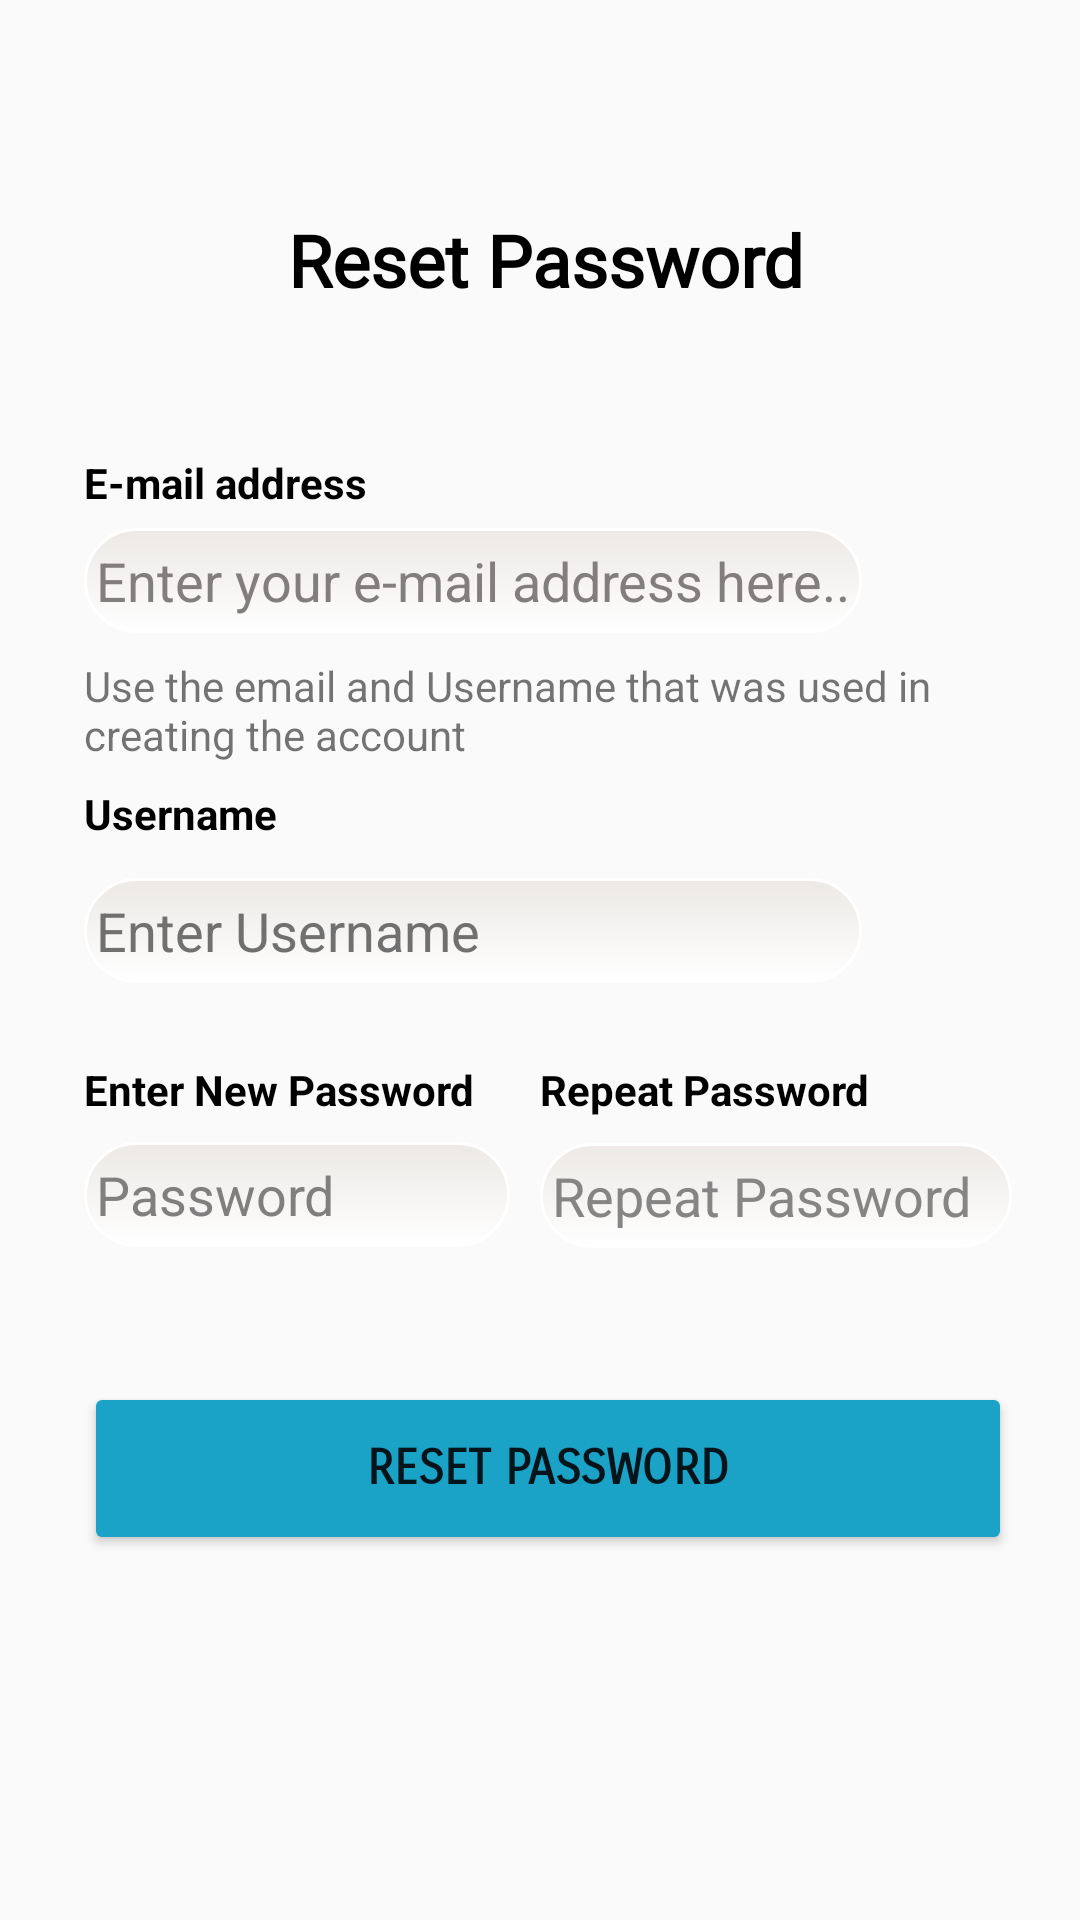

Android layout source for this screen:
<!-- AndroidManifest.xml: application theme Theme.QuizForKids -->
<!-- res/layout/activity_reset_password.xml -->
<?xml version="1.0" encoding="utf-8"?>
<androidx.constraintlayout.widget.ConstraintLayout xmlns:android="http://schemas.android.com/apk/res/android"
    xmlns:app="http://schemas.android.com/apk/res-auto"
    xmlns:tools="http://schemas.android.com/tools"
    android:layout_width="match_parent"
    android:layout_height="match_parent"
    android:background="@drawable/kidspic"
    tools:context=".resetPassword.resetPassword">

        <include
            layout="@layout/toolbar_main"
            android:id="@+id/toolbar" />

    <EditText
        android:id="@+id/emailAddress"
        android:layout_width="0dp"
        android:layout_height="35dp"
        android:layout_marginTop="10dp"
        android:layout_marginEnd="50dp"
        android:layout_marginBottom="8dp"
        android:background="@drawable/round_corner"
        android:ems="10"
        android:hint="Enter your e-mail address here..."
        android:inputType="textPersonName"
        android:textColor="#512D2D"
        android:textColorHint="#837E7E"
        app:layout_constraintBottom_toTopOf="@+id/textView6"
        app:layout_constraintEnd_toStartOf="@+id/guideline13"
        app:layout_constraintHorizontal_bias="0.0"
        app:layout_constraintStart_toStartOf="@+id/guideline12"
        app:layout_constraintTop_toBottomOf="@+id/textView5" />

    <EditText
        android:id="@+id/password2"
        android:layout_width="0dp"
        android:layout_height="35dp"
        android:layout_marginStart="10dp"
        android:layout_marginTop="8dp"
        android:background="@drawable/round_corner"
        android:ems="10"
        android:hint="Repeat Password"
        android:inputType="textPersonName"
        android:textColor="#512D2D"
        android:textColorHint="#858585"
        app:layout_constraintBottom_toTopOf="@+id/guideline16"
        app:layout_constraintEnd_toStartOf="@+id/guideline13"
        app:layout_constraintHorizontal_bias="0.0"
        app:layout_constraintStart_toStartOf="@+id/guideline15"
        app:layout_constraintTop_toBottomOf="@+id/textView8"
        app:layout_constraintVertical_bias="0.017" />

    <TextView
            android:id="@+id/textView8"
            android:layout_width="wrap_content"
            android:layout_height="wrap_content"
            android:layout_marginStart="10dp"
            android:layout_marginTop="8dp"
            android:text="Repeat Password"
            android:textColor="#000000"
            android:textStyle="bold"
            app:layout_constraintStart_toStartOf="@+id/guideline15"
            app:layout_constraintTop_toTopOf="@+id/guideline7" />

    <TextView
        android:id="@+id/textView7"
        android:layout_width="wrap_content"
        android:layout_height="wrap_content"
        android:layout_marginTop="8dp"
        android:text="Enter New Password"
        android:textColor="#000000"
        android:textStyle="bold"
        app:layout_constraintStart_toStartOf="@+id/guideline12"
        app:layout_constraintTop_toTopOf="@+id/guideline7" />

    <TextView
        android:id="@+id/textView6"
        android:layout_width="0dp"
        android:layout_height="wrap_content"
        android:layout_marginEnd="20dp"
        android:text="Use the email and Username that was used in creating the account"
        app:layout_constraintBottom_toTopOf="@+id/guideline5"
        app:layout_constraintEnd_toStartOf="@+id/guideline13"
        app:layout_constraintHorizontal_bias="0.0"
        app:layout_constraintStart_toStartOf="@+id/guideline12"
        app:layout_constraintTop_toBottomOf="@+id/emailAddress" />

    <TextView
            android:id="@+id/textView5"
            android:layout_width="wrap_content"
            android:layout_height="wrap_content"
            android:layout_marginTop="4dp"
            android:text="E-mail address"
            android:textColor="#000000"
            android:textStyle="bold"
            app:layout_constraintStart_toStartOf="@+id/guideline12"
            app:layout_constraintTop_toTopOf="@+id/guideline4" />

    <EditText
        android:id="@+id/password1"
        android:layout_width="0dp"
        android:layout_height="35dp"
        android:layout_marginTop="8dp"
        android:background="@drawable/round_corner"
        android:ems="10"
        android:hint="Password"
        android:inputType="textPersonName"
        android:textColor="#512D2D"
        android:textColorHint="#807F7F"
        app:layout_constraintBottom_toTopOf="@+id/guideline16"
        app:layout_constraintEnd_toStartOf="@+id/guideline15"
        app:layout_constraintHorizontal_bias="0.0"
        app:layout_constraintStart_toStartOf="@+id/guideline12"
        app:layout_constraintTop_toBottomOf="@+id/textView7"
        app:layout_constraintVertical_bias="0.0" />

    <TextView
            android:id="@+id/textView9"
            android:layout_width="wrap_content"
            android:layout_height="wrap_content"
            android:layout_marginTop="12dp"
            android:text="Username"
            android:textColor="#000000"
            android:textStyle="bold"
            app:layout_constraintStart_toStartOf="@+id/guideline12"
            app:layout_constraintTop_toTopOf="@+id/guideline5" />

    <EditText
        android:id="@+id/userName"
        android:layout_width="0dp"
        android:layout_height="35dp"
        android:layout_marginTop="12dp"
        android:layout_marginEnd="50dp"
        android:background="@drawable/round_corner"
        android:ems="10"
        android:hint="Enter Username"
        android:inputType="textPersonName"
        android:textColor="#512D2D"
        android:textColorHint="#707070"
        app:layout_constraintBottom_toTopOf="@+id/guideline17"
        app:layout_constraintEnd_toStartOf="@+id/guideline13"
        app:layout_constraintHorizontal_bias="0.0"
        app:layout_constraintStart_toStartOf="@+id/guideline12"
        app:layout_constraintTop_toBottomOf="@+id/textView9"
        app:layout_constraintVertical_bias="0.073" />

    <Button
        android:id="@+id/createButton"
        android:layout_width="0dp"
        android:layout_height="0dp"
        android:backgroundTint="#1AA3C7"
        android:fontFamily="sans-serif-smallcaps"
        android:foregroundTint="#FF5722"
        android:text="Reset Password"
        android:textSize="16sp"
        android:textStyle="bold"
        app:cornerRadius="100dp"
        app:layout_constraintBottom_toTopOf="@+id/guideline11"
        app:layout_constraintEnd_toStartOf="@+id/guideline13"
        app:layout_constraintHorizontal_bias="0.493"
        app:layout_constraintStart_toStartOf="@+id/guideline12"
        app:layout_constraintTop_toTopOf="@+id/guideline10" />

    <TextView
        android:id="@+id/textView4"
        android:layout_width="wrap_content"
        android:layout_height="wrap_content"
        android:fontFamily="@font/aclonica"
        android:text="Reset Password"
        android:textColor="#000000"
        android:textSize="24sp"
        android:textStyle="bold"
        app:layout_constraintBottom_toTopOf="@+id/guideline14"
        app:layout_constraintEnd_toStartOf="@+id/guideline13"
        app:layout_constraintHorizontal_bias="0.495"
        app:layout_constraintStart_toStartOf="@+id/guideline12"
        app:layout_constraintTop_toTopOf="@+id/guideline3" />

        <androidx.constraintlayout.widget.Guideline
            android:id="@+id/guideline3"
            android:layout_width="wrap_content"
            android:layout_height="wrap_content"
            android:orientation="horizontal"
            app:layout_constraintGuide_percent="0.09" />

        <androidx.constraintlayout.widget.Guideline
            android:id="@+id/guideline4"
            android:layout_width="wrap_content"
            android:layout_height="wrap_content"
            android:orientation="horizontal"
            app:layout_constraintGuide_percent="0.23" />

    <androidx.constraintlayout.widget.Guideline
        android:id="@+id/guideline5"
        android:layout_width="wrap_content"
        android:layout_height="wrap_content"
        android:orientation="horizontal"
        app:layout_constraintGuide_percent="0.39" />

    <androidx.constraintlayout.widget.Guideline
        android:id="@+id/guideline7"
        android:layout_width="wrap_content"
        android:layout_height="wrap_content"
        android:orientation="horizontal"
        app:layout_constraintGuide_percent="0.54" />

        <androidx.constraintlayout.widget.Guideline
            android:id="@+id/guideline10"
            android:layout_width="wrap_content"
            android:layout_height="wrap_content"
            android:orientation="horizontal"
            app:layout_constraintGuide_percent="0.72" />

        <androidx.constraintlayout.widget.Guideline
            android:id="@+id/guideline11"
            android:layout_width="wrap_content"
            android:layout_height="wrap_content"
            android:orientation="horizontal"
            app:layout_constraintGuide_percent="0.81" />

        <androidx.constraintlayout.widget.Guideline
            android:id="@+id/guideline12"
            android:layout_width="wrap_content"
            android:layout_height="wrap_content"
            android:orientation="vertical"
            app:layout_constraintGuide_percent="0.07785888" />

        <androidx.constraintlayout.widget.Guideline
            android:id="@+id/guideline13"
            android:layout_width="wrap_content"
            android:layout_height="wrap_content"
            android:orientation="vertical"
            app:layout_constraintGuide_percent="0.9367397" />

        <androidx.constraintlayout.widget.Guideline
            android:id="@+id/guideline14"
            android:layout_width="wrap_content"
            android:layout_height="wrap_content"
            android:orientation="horizontal"
            app:layout_constraintGuide_percent="0.18" />

        <androidx.constraintlayout.widget.Guideline
            android:id="@+id/guideline15"
            android:layout_width="wrap_content"
            android:layout_height="wrap_content"
            android:orientation="vertical"
            app:layout_constraintGuide_percent="0.47201946" />

        <androidx.constraintlayout.widget.Guideline
            android:id="@+id/guideline16"
            android:layout_width="wrap_content"
            android:layout_height="wrap_content"
            android:orientation="horizontal"
            app:layout_constraintGuide_percent="0.69220245" />

    <androidx.constraintlayout.widget.Guideline
        android:id="@+id/guideline17"
        android:layout_width="wrap_content"
        android:layout_height="wrap_content"
        android:orientation="horizontal"
        app:layout_constraintGuide_percent="0.51" />

    </androidx.constraintlayout.widget.ConstraintLayout>
<!-- res/layout/toolbar_main.xml (included above) -->
<?xml version="1.0" encoding="utf-8"?>
<androidx.appcompat.widget.Toolbar
    xmlns:android="http://schemas.android.com/apk/res/android"
    xmlns:app="http://schemas.android.com/apk/res-auto"
    android:id="@+id/toolbar"
    android:layout_width="0dp"
    android:layout_height="wrap_content"
    android:background="#00018786"
    android:minHeight="?attr/actionBarSize"
    android:theme="?attr/actionBarTheme"
    app:layout_constraintEnd_toEndOf="parent"
    app:layout_constraintStart_toStartOf="parent"
    app:layout_constraintTop_toTopOf="parent" />
<!-- resources referenced by this layout -->
<resources>
  <!-- drawable round_corner (drawable) -->
  <?xml version="1.0" encoding="utf-8"?>
  <shape xmlns:android="http://schemas.android.com/apk/res/android"
      android:shape="rectangle">
      <gradient
          android:startColor="#ECE9E6"
          android:endColor="#FFFFFF"
          android:angle="270"
          />
      <corners
          android:radius="40dp" />
      <stroke
          android:width="1dip"
          android:color="#ffffff"
          />
      <padding
          android:left="4dp"
          android:top="4dp"
          android:right="4dp"
          android:bottom="4dp"
          />
  </shape>
  <style name="Theme.QuizForKids" parent="Theme.AppCompat.DayNight.NoActionBar">
  
      
          <item name="colorPrimary">#009688</item>
          <item name="colorPrimaryVariant">@color/purple_700</item>
          <item name="colorOnPrimary">@color/white</item>
          
          <item name="colorSecondary">@color/teal_200</item>
          <item name="colorSecondaryVariant">@color/teal_700</item>
          <item name="colorOnSecondary">@color/black</item>
          
          <item name="android:statusBarColor">@color/teal_700</item>
          
          <item name="titleTextColor">@color/appTitle</item>
  
      </style>
  <!-- not gathered from this repository: default colours our renderer supplied (Android Studio template values) -->
  <color name="purple_700">#FF3700B3</color>
  <color name="teal_200">#FF03DAC5</color>
  <color name="teal_700">#FF018786</color>
  <color name="black">#FF000000</color>
  <color name="white">#FFFFFFFF</color>
</resources>
